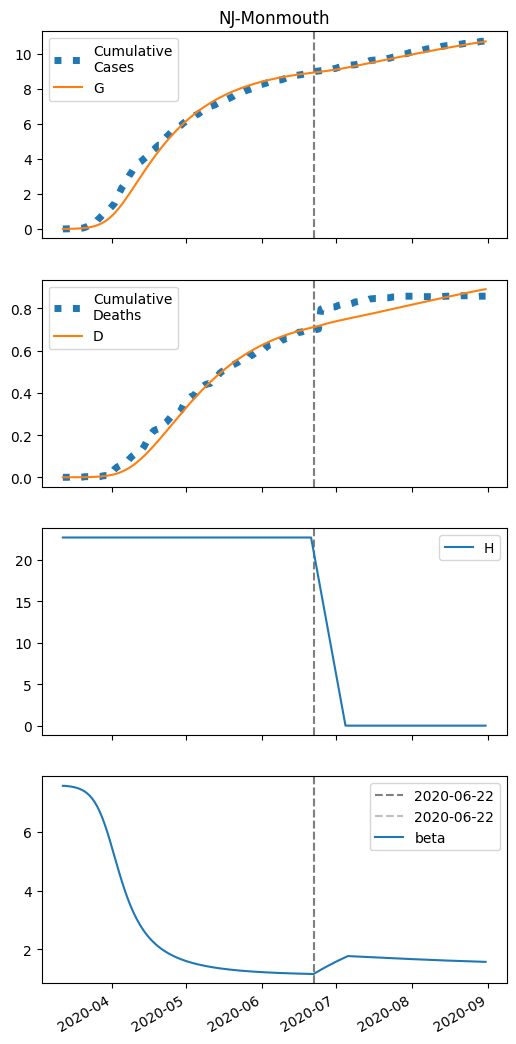

The data file committed next to this chart (first rows):
series, 2020-03-12, 2020-03-13, 2020-03-14, 2020-03-15, 2020-03-16, 2020-03-17, 2020-03-18, 2020-03-19, 2020-03-20, 2020-03-21, 2020-03-22, 2020-03-23, 2020-03-24, 2020-03-25, 2020-03-26, 2020-03-27, 2020-03-28, 2020-03-29, 2020-03-30, 2020-03-31, 2020-04-01, 2020-04-02, 2020-04-03
S, 30940, 30938, 30935, 30932, 30928, 30923, 30916, 30907, 30896, 30881, 30863, 30839, 30810, 30773, 30727, 30670, 30602, 30520, 30424, 30312, 30185, 30043, 29887
I, 5.0, 6.488, 8.417, 10.91, 14.14, 18.31, 23.69, 30.61, 39.48, 50.82, 65.25, 83.5, 106.4, 135, 170.2, 213, 264.4, 325, 395.3, 475.2, 564.1, 661, 764.5
IH, 0.0, 0.2, 0.3394, 0.4723, 0.6253, 0.8155, 1.058, 1.37, 1.772, 2.287, 2.947, 3.787, 4.853, 6.196, 7.875, 9.954, 12.5, 15.57, 19.22, 23.49, 28.39, 33.91, 39.99
IN, 0.2, 0.3683, 0.5695, 0.816, 1.123, 1.511, 2.004, 2.635, 3.442, 4.476, 5.8, 7.491, 9.645, 12.38, 15.81, 20.12, 25.45, 32, 39.93, 49.42, 60.6, 73.57, 88.36
D, 0.01, 0.01, 0.03009, 0.06418, 0.1116, 0.1744, 0.2563, 0.3626, 0.5003, 0.6782, 0.9079, 1.204, 1.584, 2.072, 2.694, 3.485, 4.485, 5.74, 7.304, 9.234, 11.59, 14.45, 17.85
R, 0.0, 0.03167, 0.19, 0.4499, 0.8153, 1.306, 1.953, 2.799, 3.902, 5.333, 7.185, 9.576, 12.66, 16.61, 21.67, 28.11, 36.27, 46.55, 59.4, 75.34, 94.91, 118.7, 147.3
G, 5.0, 6.888, 9.336, 12.51, 16.61, 21.91, 28.75, 37.56, 48.88, 63.38, 81.88, 105.3, 135, 172, 218, 274.5, 342.9, 424.7, 521, 632.4, 759.4, 901.4, 1058
H, 22707, 22707, 22707, 22707, 22707, 22707, 22707, 22707, 22707, 22707, 22707, 22707, 22707, 22707, 22707, 22707, 22707, 22707, 22707, 22707, 22707, 22707, 22707
beta, 7.554, 7.554, 7.545, 7.534, 7.519, 7.5, 7.476, 7.445, 7.406, 7.355, 7.292, 7.213, 7.115, 6.995, 6.851, 6.68, 6.481, 6.256, 6.006, 5.736, 5.453, 5.162, 4.872
